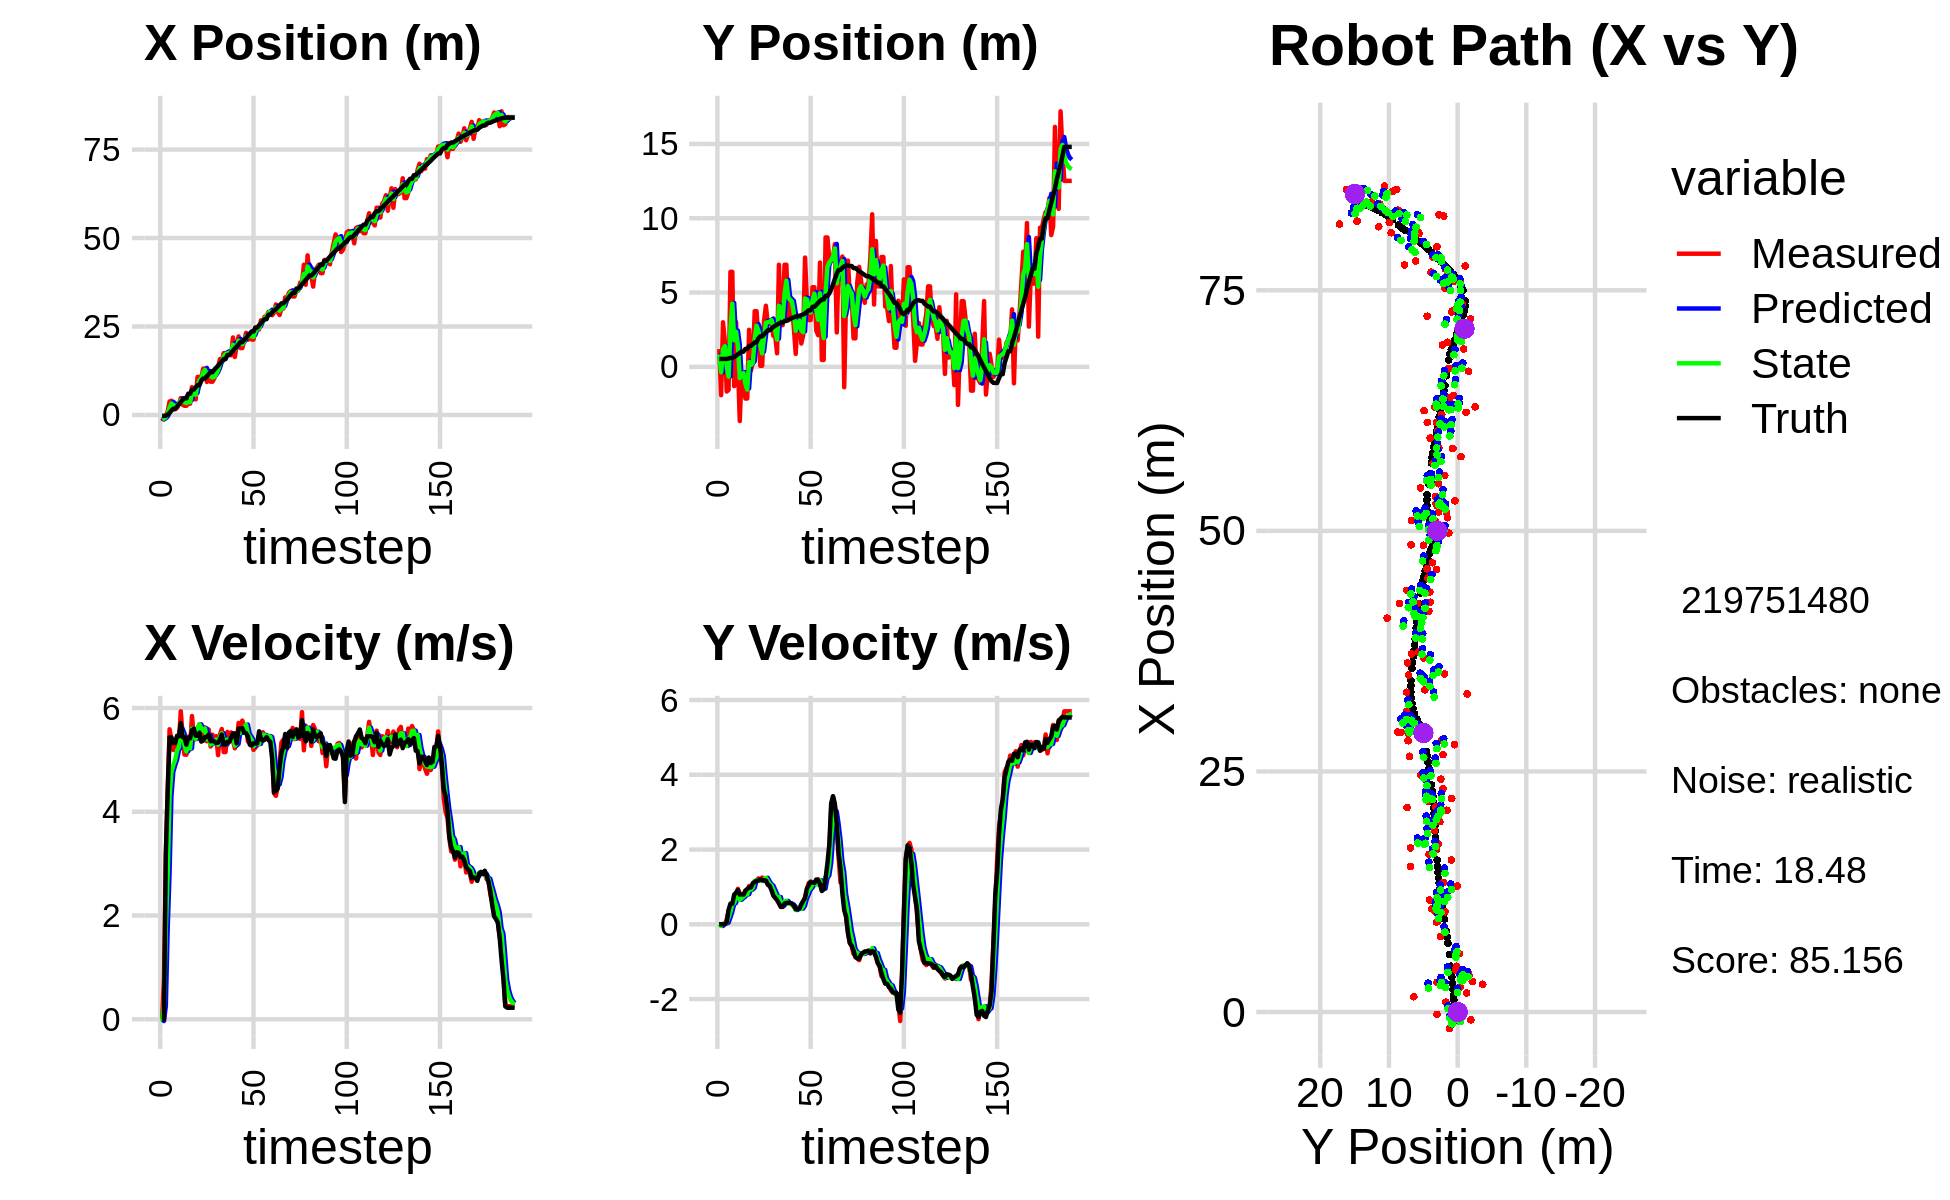

The data file committed next to this chart (first rows):
-1.719236761127499680e+00, 1.192984342268993192e+00, 0.000000000000000000e+00, -0.000000000000000000e+00, 0.000000000000000000e+00, 0.000000000000000000e+00, 0.000000000000000000e+00, 0.000000000000000000e+00, -9.338950040147673270e-01, 5.099067584448240265e-01, 0.000000000000000000e+00, 0.000000000000000000e+00, -2.699460090211635577e-01, 5.283738383050927689e-01, 0.000000000000000000e+00, 0.000000000000000000e+00, 0.000000000000000000e+00, 2.058192621916532516e-04
-1.719236761127499680e+00, 1.192984342268993192e+00, 0.000000000000000000e+00, -0.000000000000000000e+00, -9.338950040147673270e-01, 5.099067584448240265e-01, 0.000000000000000000e+00, 0.000000000000000000e+00, -1.237001816343954896e+00, 8.214283570629392628e-01, -3.381507578724245178e-02, 5.740465364144854178e-03, -2.699460090211635577e-01, 5.283738383050927689e-01, 0.000000000000000000e+00, 0.000000000000000000e+00, 0.000000000000000000e+00, 2.058192621916532516e-04
-8.052032887164960462e-01, -1.909489988701660534e+00, 7.699999759788033193e-01, -8.728959682870078356e-05, -1.240383323922679137e+00, 8.220024035993537259e-01, -3.381507578724245178e-02, 5.740465364144854178e-03, -9.977357484722484404e-01, -3.661935975777138585e-01, 2.613412078715272036e-01, -4.450365587847256860e-02, -2.699460090211635577e-01, 5.283738383050927689e-01, 0.000000000000000000e+00, 0.000000000000000000e+00, 0.000000000000000000e+00, 1.133631158154457808e-04
-2.479774776873657771e-01, 2.997710500389555666e+00, 3.139999814125248090e+00, -1.351329580588763336e-03, -9.716016276850957256e-01, -3.706439631655611411e-01, 2.613412078715272036e-01, -4.450365587847256860e-02, -6.373072155703911612e-01, 1.151352313810906525e+00, 1.759857395689661486e+00, 1.209114894062617712e-02, -2.360714968167984262e-01, 5.283711299102973324e-01, 3.200000000000000178e+00, -2.000000000000000042e-03, 3.200000047683715820e+00, 4.303597379475831985e-04
1.022864907936833045e+00, 1.717941190505858806e+00, 4.427998761315705245e+00, 3.276172441280385868e-03, -4.613214760014250349e-01, 1.152561428704969249e+00, 1.759857395689661486e+00, 1.209114894062617712e-02, 3.535454275348433040e-01, 1.400222470045779044e+00, 2.831227860091968918e+00, 2.180346989542790437e-02, 4.767712946666293611e-02, 5.282627604738253657e-01, 4.400000000000000355e+00, 8.000000000000000167e-03, 4.400000095367431641e+00, -7.398764137178659439e-04
3.807645648517266057e+00, -1.662590118161801467e+00, 5.589573516568287381e+00, 1.262925122613221818e-01, 6.366682135440402401e-01, 1.402402817035321769e+00, 2.831227860091968918e+00, 2.180346989542790437e-02, 2.036580271416667642e+00, 2.897432591823356773e-02, 4.300603083798243631e+00, 4.455997077683172825e-02, 6.047373708256870151e-01, 5.320073640843038243e-01, 5.432999999999999829e+00, 5.299999999999999850e-02, 5.433000087738037109e+00, -2.259045839309692383e-02
4.020243257668743908e+00, -1.554196092622420755e+00, 5.382533808466634540e+00, 3.515200945252277553e-01, 2.466640579796492094e+00, 3.343032299591674333e-02, 4.300603083798243631e+00, 4.455997077683172825e-02, 3.242194674519947917e+00, -6.645470157043672499e-01, 4.768881865962297795e+00, 1.805914010570207062e-01, 1.225403875050579350e+00, 5.579886705562965288e-01, 5.434000000000000163e+00, 3.850000000000000089e-01, 5.447999954223632812e+00, -6.521493941545486450e-02
1.590574472830166286e+00, 6.392779513446260609e+00, 5.189781266228234990e+00, 4.807424417535325345e-01, 3.719082861116177696e+00, -6.464878755986651626e-01, 4.768881865962297795e+00, 1.805914010570207062e-01, 2.781187614865649582e+00, 2.529262378987265691e+00, 4.895047361472042446e+00, 3.349110124284688794e-01, 1.744191259383149895e+00, 5.976168356318580788e-01, 5.325999999999999623e+00, 5.530000000000000471e-01, 5.354000091552734375e+00, -9.236890822649002075e-02
1.590574472830166286e+00, 6.392779513446260609e+00, 5.203721523798662041e+00, 4.820337627397733860e-01, 3.270692351012853827e+00, 2.562753480230112402e+00, 4.895047361472042446e+00, 3.349110124284688794e-01, 2.494203849890670455e+00, 4.245334475347672942e+00, 5.001567164959125122e+00, 5.388247056994630579e-01, 1.744191259383149895e+00, 5.976168356318580788e-01, 5.325999999999999623e+00, 5.530000000000000471e-01, 5.354000091552734375e+00, -9.236890822649002075e-02
1.986929595169125706e+00, -1.304271222017492127e+00, 5.453541916198974882e+00, 6.737242095658565466e-01, 2.994360566386582878e+00, 4.299216945917619270e+00, 5.001567164959125122e+00, 5.388247056994630579e-01, 2.549092881174231717e+00, 1.790204927992113948e+00, 5.180089055248026320e+00, 5.689751447168824861e-01, 2.356843083846079878e+00, 6.626207823097671756e-01, 5.464000000000000412e+00, 7.950000000000000400e-01, 5.520999908447265625e+00, -1.229160502552986145e-01
3.074139222687363837e+00, 3.019125251368559582e+00, 5.331689719406968564e+00, 7.974732064129360642e-01, 3.067101786699034438e+00, 1.847102442463802285e+00, 5.180089055248026320e+00, 5.689751447168824861e-01, 3.075067658510603152e+00, 2.361840673853758954e+00, 5.246074145602838357e+00, 7.365947345774749300e-01, 2.977231114724942618e+00, 7.460928253648181352e-01, 5.456000000000000405e+00, 8.459999999999999742e-01, 5.520999908447265625e+00, -1.484716534614562988e-01
4.753069609578767896e+00, 1.540552817174699329e-01, 5.936496125892291253e+00, 9.498203811037435607e-01, 3.599675073070887077e+00, 2.435500147311506325e+00, 5.246074145602838357e+00, 7.365947345774749300e-01, 4.128998760052258632e+00, 1.421554436432483026e+00, 5.599556745362305854e+00, 8.155078862566218501e-01, 3.614262670286188861e+00, 8.453421428641574309e-01, 5.708999999999999631e+00, 9.150000000000000355e-01, 5.782000064849853516e+00, -1.586521416902542114e-01
2.884525626811516474e+00, -3.649291173209755268e+00, 5.476252433925924201e+00, 8.042901160479712930e-01, 4.688954434588489484e+00, 1.503105225058145145e+00, 5.599556745362305854e+00, 8.155078862566218501e-01, 3.851434755092868922e+00, -7.627456920079151992e-01, 5.510596685901675507e+00, 6.564238779343732899e-01, 4.249676793562210619e+00, 9.428180298495798528e-01, 5.437999999999999723e+00, 7.940000000000000391e-01, 5.495999813079833984e+00, -1.458261609077453613e-01
2.581446259887659522e+00, -3.598738175587747889e-01, 5.101942505300296027e+00, 7.515532858497313562e-01, 4.402494423683036118e+00, -6.971033042144778591e-01, 5.510596685901675507e+00, 6.564238779343732899e-01, 3.572165069974587936e+00, -5.416492875748142310e-01, 5.271381960048169724e+00, 7.003940937419435020e-01, 4.766526311476741107e+00, 1.018425180398348173e+00, 5.437000000000000277e+00, 8.020000000000000462e-01, 5.352000236511230469e+00, -1.462554484605789185e-01
2.581446259887659522e+00, -3.598738175587747889e-01, 5.099774099037417407e+00, 7.661291063838309157e-01, 4.099303265979404642e+00, -4.716098782006198920e-01, 5.271381960048169724e+00, 7.003940937419435020e-01, 3.395580441461951704e+00, -4.224918476889109598e-01, 5.163986665291122158e+00, 7.406548952571296862e-01, 4.766526311476741107e+00, 1.018425180398348173e+00, 5.293000000000000149e+00, 7.950000000000000400e-01, 5.352000236511230469e+00, -1.491129696369171143e-01
3.166461318339198971e+00, -2.136387036007569851e+00, 5.447109738092972719e+00, 9.002419065159202871e-01, 3.911979107991063742e+00, -3.484263581631980022e-01, 5.163986665291122158e+00, 7.406548952571296862e-01, 3.578827882370021474e+00, -1.142989017091996296e+00, 5.272252741085636352e+00, 7.978009635416578593e-01, 5.995112508867767254e+00, 1.204361511684952868e+00, 5.423000000000000043e+00, 8.960000000000000187e-01, 5.497000217437744141e+00, -1.637891083955764771e-01
3.166461318339198971e+00, -2.136387036007569851e+00, 5.203415712618830291e+00, 8.599666808186704481e-01, 4.106053156478584931e+00, -1.063208920737830576e+00, 5.272252741085636352e+00, 7.978009635416578593e-01, 3.672570993627330971e+00, -1.535490575772036292e+00, 5.221167643168517003e+00, 8.025115309975807687e-01, 5.995112508867767254e+00, 1.204361511684952868e+00, 5.415000000000000036e+00, 9.459999999999999520e-01, 5.497000217437744141e+00, -1.637891083955764771e-01
7.859139173962357283e+00, 2.491357042749155148e+00, 5.845723916752886495e+00, 1.025541910355907804e+00, 4.194687757944183026e+00, -1.455239422672278238e+00, 5.221167643168517003e+00, 8.025115309975807687e-01, 5.872222825208625707e+00, 3.223945303777020488e-01, 5.601504684183757909e+00, 9.379496654569074998e-01, 7.154923528598030380e+00, 1.407149626789521601e+00, 5.572000000000000064e+00, 9.849999999999999867e-01, 5.657999992370605469e+00, -1.736672669649124146e-01
6.059669345275477959e+00, -2.440058452379124942e-01, 5.447801195968645871e+00, 9.557325192422456706e-01, 6.432373293627001942e+00, 4.161894969233927988e-01, 5.601504684183757909e+00, 9.379496654569074998e-01, 6.257622793444564735e+00, 1.255421571724517626e-01, 5.524507176362774885e+00, 9.298894960353629724e-01, 7.154923528598030380e+00, 1.407149626789521601e+00, 5.597999999999999865e+00, 9.879999999999999893e-01, 5.684000015258789062e+00, -1.736672669649124146e-01
4.380188315782113762e+00, 3.149607913521162983e-01, 5.397107920711964546e+00, 1.032593741256696340e+00, 6.810073511080842579e+00, 2.185311067759880821e-01, 5.524507176362774885e+00, 9.298894960353629724e-01, 5.701461807513989122e+00, 2.659299218469264314e-01, 5.403958355724066465e+00, 9.777346823056644043e-01, 7.790061086230665843e+00, 1.521914913631464694e+00, 5.467999999999999972e+00, 1.102000000000000091e+00, 5.578000068664550781e+00, -1.890390515327453613e-01
1.073509392163477116e+01, 3.744673326087503806e+00, 5.608238869436140028e+00, 1.150339380960488267e+00, 6.241857643086396124e+00, 3.637033900774928608e-01, 5.403958355724066465e+00, 9.777346823056644043e-01, 8.305333173285145421e+00, 1.853324992829014528e+00, 5.599219259242685709e+00, 1.161303998745067734e+00, 8.412861913195474273e+00, 1.645021035457354230e+00, 5.463000000000000078e+00, 1.129000000000000004e+00, 5.578000068664550781e+00, -2.023098915815353394e-01
1.073509392163477116e+01, 3.744673326087503806e+00, 5.685627665361396410e+00, 1.166213059252455775e+00, 8.865255099209413459e+00, 1.969455392703521213e+00, 5.599219259242685709e+00, 1.161303998745067734e+00, 9.719034270163911415e+00, 2.764218155764463170e+00, 5.685780547859624612e+00, 1.182394467307844366e+00, 8.412861913195474273e+00, 1.645021035457354230e+00, 5.522000000000000242e+00, 1.161999999999999922e+00, 5.643000125885009766e+00, -2.023098915815353394e-01
1.041392663110292816e+01, 1.854049215823048602e+00, 5.521892291501469430e+00, 1.228965115358403581e+00, 1.028761232494987432e+01, 2.882457602495247517e+00, 5.685780547859624612e+00, 1.182394467307844366e+00, 1.034159965037694029e+01, 2.429433049135525824e+00, 5.615346476011452204e+00, 1.181381854263817033e+00, 9.663664907346779742e+00, 1.910754515327388825e+00, 5.352000000000000313e+00, 1.169999999999999929e+00, 5.478000164031982422e+00, -2.189930081367492676e-01
1.309170636501953844e+01, 6.945057061904250095e-02, 5.371630462454109356e+00, 1.195237541961969630e+00, 1.090313429797808631e+01, 2.547571234561907705e+00, 5.615346476011452204e+00, 1.181381854263817033e+00, 1.189600366404806664e+01, 1.439485355242241971e+00, 5.560541683733405627e+00, 1.159634720137792341e+00, 1.028080090906123978e+01, 2.048759414694810932e+00, 5.376000000000000334e+00, 1.203999999999999959e+00, 5.508999824523925781e+00, -2.189424633979797363e-01
1.309170636501953844e+01, 6.945057061904250095e-02, 5.626399942053224024e+00, 1.251926111418003362e+00, 1.245205783242140640e+01, 1.555448827256021183e+00, 5.560541683733405627e+00, 1.159634720137792341e+00, 1.274620385651534349e+01, 9.007422061354934950e-01, 5.605292099529937566e+00, 1.172390478301771344e+00, 1.028080090906123978e+01, 2.048759414694810932e+00, 5.439000000000000057e+00, 1.183000000000000052e+00, 5.565999984741210938e+00, -2.189424633979797363e-01
9.339066237587902108e+00, 3.087119056268509798e+00, 5.358242032309096459e+00, 1.158259445458078796e+00, 1.330673306646833787e+01, 1.017981253965670518e+00, 5.605292099529937566e+00, 1.172390478301771344e+00, 1.149134815993177128e+01, 1.942654378002026894e+00, 5.395351965560719165e+00, 1.190752124913902144e+00, 1.089922818503187329e+01, 2.184474541603135478e+00, 5.440000000000000391e+00, 1.177000000000000046e+00, 5.565999984741210938e+00, -2.128885388374328613e-01
1.165400537866936226e+01, 4.111403896038638095e+00, 5.584653808353450266e+00, 1.199410113609385542e+00, 1.203088335648784302e+01, 2.061729590493416975e+00, 5.395351965560719165e+00, 1.190752124913902144e+00, 1.186284525155145531e+01, 2.965781215628156886e+00, 5.471243196296549982e+00, 1.245319974354970105e+00, 1.152704915436441802e+01, 2.320517851424810374e+00, 5.488000000000000433e+00, 1.169999999999999929e+00, 5.611000061035156250e+00, -2.115552872419357300e-01
9.384050696801267577e+00, 2.914350464275883734e+00, 5.257572191147035667e+00, 1.063216335930945666e+00, 1.240996957118110977e+01, 3.090313213063653919e+00, 5.471243196296549982e+00, 1.245319974354970105e+00, 1.102438381063853079e+01, 3.004996264741474743e+00, 5.300304559389900305e+00, 1.156963967247663705e+00, 1.216647252443575766e+01, 2.454713179351319940e+00, 5.358999999999999986e+00, 1.068999999999999950e+00, 5.465000152587890625e+00, -1.995347589254379272e-01
9.384050696801267577e+00, 2.914350464275883734e+00, 5.484929619815337887e+00, 1.020190189674441417e+00, 1.155441426657752046e+01, 3.120692661466240914e+00, 5.300304559389900305e+00, 1.156963967247663705e+00, 1.056640003625944679e+01, 3.028772698617382630e+00, 5.330819352768895847e+00, 1.079079333956104891e+00, 1.216647252443575766e+01, 2.454713179351319940e+00, 5.366999999999999993e+00, 1.030000000000000027e+00, 5.465000152587890625e+00, -1.838973164558410645e-01
1.034699210506775735e+01, 3.163877560584900106e+00, 5.338441820113148495e+00, 9.929436383926767418e-01, 1.109948197153633664e+01, 3.136680632012993186e+00, 5.330819352768895847e+00, 1.079079333956104891e+00, 1.075612817104794772e+01, 3.145763146526529219e+00, 5.315721862527298391e+00, 1.038439693766388894e+00, 1.278719815640630664e+01, 2.576158358982054697e+00, 5.355000000000000426e+00, 9.140000000000000346e-01, 5.432000160217285156e+00, -1.838973164558410645e-01
1.178937110308266334e+01, 2.083931995998582920e+00, 5.456608094876814974e+00, 8.792932109058942958e-01, 1.128770035730067711e+01, 3.249607115903168086e+00, 5.315721862527298391e+00, 1.038439693766388894e+00, 1.152014196733389717e+01, 2.733885758054315662e+00, 5.391130556726103862e+00, 9.268089039754326963e-01, 1.339975079925113199e+01, 2.684456184098177101e+00, 5.323999999999999844e+00, 7.650000000000000133e-01, 5.379000186920166016e+00, -1.597693562507629395e-01
1.346635800608121869e+01, 2.050782218103814891e+00, 5.091520474493584913e+00, 7.115463019269577805e-01, 1.205925502300650720e+01, 2.826566648451859010e+00, 5.391130556726103862e+00, 9.268089039754326963e-01, 1.269521280049234235e+01, 2.472704636357823560e+00, 5.290982277781560938e+00, 8.130296944633329526e-01, 1.390629300451171346e+01, 2.761661841419030594e+00, 5.331999999999999851e+00, 7.079999999999999627e-01, 5.379000186920166016e+00, -1.388519555330276489e-01
1.580870398849540059e+01, 9.102910300627785611e-01, 5.487300311518718665e+00, 6.695654871610471348e-01, 1.322431102827049898e+01, 2.554007605804156977e+00, 5.290982277781560938e+00, 8.130296944633329526e-01, 1.440968841471902628e+01, 1.826961584471499034e+00, 5.441893486268743807e+00, 6.996967621716334573e-01, 1.452010640467686464e+01, 2.842306925911483262e+00, 5.387999999999999901e+00, 6.470000000000000195e-01, 5.427000045776367188e+00, -1.214206889271736145e-01
1.511066169647675572e+01, 6.870889975090998192e+00, 5.595089496340924562e+00, 6.169413523850683090e-01, 1.495387776334590058e+01, 1.896931260688662357e+00, 5.441893486268743807e+00, 6.996967621716334573e-01, 1.502881967972625255e+01, 4.114244476701480302e+00, 5.514587236243825963e+00, 7.308744031344950320e-01, 1.514963826559311677e+01, 2.917265489019177149e+00, 5.487000000000000099e+00, 5.560000000000000497e-01, 5.514999866485595703e+00, -1.098211407661437988e-01
1.747401186811497098e+01, 2.806021018359369457e+00, 5.151025120792048995e+00, 4.653208513522122391e-01, 1.558027840335063452e+01, 4.187331917014930127e+00, 5.514587236243825963e+00, 7.308744031344950320e-01, 1.643749071416602447e+01, 3.574678522185213314e+00, 5.397336191995351307e+00, 5.602444402142260360e-01, 1.578377637229258212e+01, 2.980968787651234297e+00, 5.294999999999999929e+00, 4.689999999999999725e-01, 5.315000057220458984e+00, -9.009104967117309570e-02
1.747401186811497098e+01, 2.806021018359369457e+00, 5.151207550717089134e+00, 4.632969449166882137e-01, 1.697722433336555881e+01, 3.630702966206635907e+00, 5.397336191995351307e+00, 5.602444402142260360e-01, 1.719871591631621044e+01, 3.259584371143326553e+00, 5.298877571301948031e+00, 5.012346263663137735e-01, 1.578377637229258212e+01, 2.980968787651234297e+00, 5.294999999999999929e+00, 4.689999999999999725e-01, 5.315000057220458984e+00, -8.969814330339431763e-02
1.706361092638230303e+01, 6.868172242609571043e+00, 5.539291765580446558e+00, 5.744607419125610237e-01, 1.772860367344640409e+01, 3.309707833779957920e+00, 5.298877571301948031e+00, 5.012346263663137735e-01, 1.743010687361558553e+01, 4.883021449778308209e+00, 5.390686571830201501e+00, 6.180633571811035010e-01, 1.691795262671212896e+01, 3.085450722601271956e+00, 5.349000000000000199e+00, 5.540000000000000480e-01, 5.377999782562255859e+00, -1.033371239900588989e-01
1.706361092638230303e+01, 6.868172242609571043e+00, 5.423480070058460001e+00, 5.761769589873935171e-01, 1.796917553079860497e+01, 4.944827785496418215e+00, 5.390686571830201501e+00, 6.180633571811035010e-01, 1.755629791574514798e+01, 5.801300668430116048e+00, 5.383294585876481797e+00, 6.267350683821980573e-01, 1.691795262671212896e+01, 3.085450722601271956e+00, 5.347000000000000419e+00, 5.729999999999999538e-01, 5.458000183105468750e+00, -1.058405041694641113e-01
1.687260892974821047e+01, 3.141381604945707728e+00, 5.529881185784038422e+00, 5.874807474220706816e-01, 1.809462737433279500e+01, 5.863974175268335642e+00, 5.383294585876481797e+00, 6.267350683821980573e-01, 1.753957875859338600e+01, 4.659944181915092187e+00, 5.419374164147532369e+00, 5.471498979411589803e-01, 1.753319653898893193e+01, 3.150725915082642103e+00, 5.426999999999999602e+00, 5.769999999999999574e-01, 5.458000183105468750e+00, -1.058405041694641113e-01
2.190209063866449313e+01, 4.275228811985989807e+00, 5.370724685797053866e+00, 5.710670683976604156e-01, 1.808151617500814012e+01, 4.714659171709207897e+00, 5.419374164147532369e+00, 5.471498979411589803e-01, 1.982549503163165738e+01, 4.519486290705483356e+00, 5.490815589397108454e+00, 5.520290034219843545e-01, 1.816474637406811965e+01, 3.217809751092345127e+00, 5.509999999999999787e+00, 5.729999999999999538e-01, 5.539000034332275391e+00, -1.059315875172615051e-01
1.638554295898687840e+01, 4.158314659091671750e+00, 5.223577463640787677e+00, 5.260593895598415504e-01, 2.037457659057136894e+01, 4.574689191047681902e+00, 5.490815589397108454e+00, 5.520290034219843545e-01, 1.854630595713294738e+01, 4.390255388756316712e+00, 5.273512849030919547e+00, 5.296147137405420313e-01, 1.880547055612054308e+01, 3.284483029130940590e+00, 5.511999999999999567e+00, 5.520000000000000462e-01, 5.539000034332275391e+00, -1.003702282905578613e-01
1.977918314912831477e+01, 2.591879917876266592e+00, 5.309235803364706463e+00, 4.700152880246216136e-01, 1.907365724203603818e+01, 4.443216860130370982e+00, 5.273512849030919547e+00, 5.296147137405420313e-01, 1.939670278731940201e+01, 3.616291030723349564e+00, 5.306786656855114970e+00, 4.712987591338907434e-01, 1.932160672568189241e+01, 3.334218813590811070e+00, 5.317999999999999616e+00, 5.020000000000000018e-01, 5.342000007629394531e+00, -8.829767256975173950e-02
2.219277414717486607e+01, 8.689714213234899232e-01, 5.712908878310681615e+00, 4.155213920719436627e-01, 1.992738145300491226e+01, 3.663420906636738472e+00, 5.306786656855114970e+00, 4.712987591338907434e-01, 2.097125243969994557e+01, 2.426568904361404044e+00, 5.544490941838454923e+00, 3.833948332357713928e-01, 1.994505032861497540e+01, 3.384369923210717168e+00, 5.602999999999999758e+00, 4.030000000000000249e-01, 5.618000030517578125e+00, -7.260591536760330200e-02
1.889416846608430944e+01, 3.358971952957840568e+00, 5.634302844223955553e+00, 4.208711646357267688e-01, 2.152570153388379026e+01, 2.464908387684981328e+00, 5.544490941838454923e+00, 3.833948332357713928e-01, 2.032565705788916333e+01, 2.864365277614997485e+00, 5.520622346283956539e+00, 4.161228324406337498e-01, 2.058692654943301648e+01, 3.430714680924469739e+00, 5.602999999999999758e+00, 4.050000000000000266e-01, 5.618000030517578125e+00, -7.455953210592269897e-02
1.889416846608430944e+01, 3.358971952957840568e+00, 5.756960785504855238e+00, 4.300334677681603712e-01, 2.087771929251755765e+01, 2.905977560859061004e+00, 5.520622346283956539e+00, 4.161228324406337498e-01, 1.997680815274919652e+01, 3.106605977466580626e+00, 5.578428180720371721e+00, 4.327596295173237739e-01, 2.058692654943301648e+01, 3.430714680924469739e+00, 5.610999999999999766e+00, 4.229999999999999871e-01, 5.626999855041503906e+00, -7.455953210592269897e-02
2.096833479396801891e+01, 1.565813614283625865e+00, 5.638380472902067453e+00, 4.586015443802070601e-01, 2.053465097082123236e+01, 3.149881940418313153e+00, 5.578428180720371721e+00, 4.327596295173237739e-01, 2.073407088315280689e+01, 2.445052258054946304e+00, 5.615947477383927300e+00, 4.196742381739167471e-01, 2.122856912003408425e+01, 3.479972913139296686e+00, 5.525000000000000355e+00, 5.390000000000000346e-01, 5.551000118255615234e+00, -8.115703612565994263e-02
2.320606455174281635e+01, 2.128442599770721699e+00, 5.657099358495496944e+00, 5.824032525033199237e-01, 2.129566563089120024e+01, 2.487019681872337795e+00, 5.615947477383927300e+00, 4.196742381739167471e-01, 2.216927285091805189e+01, 2.330539758981381659e+00, 5.681036870748270573e+00, 4.962200817824661825e-01, 2.175043687261370806e+01, 3.526187493209464563e+00, 5.514999999999999680e+00, 6.260000000000000009e-01, 5.551000118255615234e+00, -1.025894358754158020e-01
2.125802049043521791e+01, 7.352449013959700075e+00, 5.352453836130115938e+00, 7.225227881071738523e-01, 2.273737653799287983e+01, 2.380161767159628461e+00, 5.681036870748270573e+00, 4.962200817824661825e-01, 2.205438470854512545e+01, 4.600693612996336945e+00, 5.497309270854033869e+00, 6.900403635600462771e-01, 2.238199910539515969e+01, 3.599552227446260577e+00, 5.455000000000000071e+00, 7.079999999999999627e-01, 5.500999927520751953e+00, -1.341779977083206177e-01
2.221138170375716925e+01, 4.351307584262196215e+00, 5.403963949275706113e+00, 9.157150481970633971e-01, 2.260411563563052795e+01, 4.669697649352341884e+00, 5.497309270854033869e+00, 6.900403635600462771e-01, 2.242265130996361222e+01, 4.531969025675105733e+00, 5.445788891499592665e+00, 7.996859055198645150e-01, 2.299695596124064778e+01, 3.691325976750511551e+00, 5.293000000000000149e+00, 9.589999999999999636e-01, 5.379000186920166016e+00, -1.678579598665237427e-01
2.130418476440703301e+01, 3.146841956601684753e+00, 5.398716601782686197e+00, 1.106788948944357420e+00, 2.296723019911357255e+01, 4.611937616227091752e+00, 5.445788891499592665e+00, 7.996859055198645150e-01, 2.220652620609885730e+01, 3.968177449769774157e+00, 5.384065735777100237e+00, 9.270591126462534026e-01, 2.360216912650688315e+01, 3.802798344662777108e+00, 5.275999999999999801e+00, 1.048999999999999932e+00, 5.379000186920166016e+00, -2.022078484296798706e-01
2.130418476440703301e+01, 3.146841956601684753e+00, 5.192015642737620063e+00, 1.064413259668180789e+00, 2.274493277967656724e+01, 4.060883361034399286e+00, 5.384065735777100237e+00, 9.270591126462534026e-01, 2.208255217837463036e+01, 3.658160223579858261e+00, 5.262629698395285160e+00, 9.791326782172468102e-01, 2.360216912650688315e+01, 3.802798344662777108e+00, 5.320000000000000284e+00, 1.141000000000000014e+00, 5.440999984741210938e+00, -2.022078484296798706e-01
2.463338673861816019e+01, 5.356715872475064977e+00, 5.237533618506139632e+00, 1.100975988218750201e+00, 2.260881514821415905e+01, 3.756073491401582753e+00, 5.262629698395285160e+00, 9.791326782172468102e-01, 2.353307650749586699e+01, 4.471782978617222071e+00, 5.300746113147198457e+00, 1.066601545358184300e+00, 2.470551595077666818e+01, 4.039688422831292591e+00, 5.315000000000000391e+00, 1.116999999999999993e+00, 5.431000232696533203e+00, -2.071922272443771362e-01
2.463338673861816019e+01, 5.356715872475064977e+00, 5.281570783035091310e+00, 1.110232990515461537e+00, 2.406315111881058755e+01, 4.578443133153040634e+00, 5.300746113147198457e+00, 1.066601545358184300e+00, 2.432321500806279246e+01, 4.923836920246063009e+00, 5.306042362960967651e+00, 1.104556836741648285e+00, 2.470551595077666818e+01, 4.039688422831292591e+00, 5.317000000000000171e+00, 1.106000000000000094e+00, 5.431000232696533203e+00, -2.071922272443771362e-01
2.419608876070524772e+01, 2.449672175979801914e+00, 5.348703531276821188e+00, 1.126289221405653240e+00, 2.485381924435888834e+01, 5.034292603920228260e+00, 5.306042362960967651e+00, 1.104556836741648285e+00, 2.455431027807156497e+01, 3.884758163852321200e+00, 5.309164067577063939e+00, 1.071175393058842351e+00, 2.532065495832743096e+01, 4.168130948107006795e+00, 5.551000000000000156e+00, 1.197000000000000064e+00, 5.678999900817871094e+00, -2.075403332710266113e-01
2.674794122599989521e+01, 2.128860070424579920e+00, 5.504090686146374090e+00, 1.207565028549219655e+00, 2.508522668482927287e+01, 3.991875703158205280e+00, 5.309164067577063939e+00, 1.071175393058842351e+00, 2.584905969506710477e+01, 3.168687039971809671e+00, 5.437309361042232503e+00, 1.103950375920882410e+00, 2.595339688683299073e+01, 4.303976609809877729e+00, 5.400000000000000355e+00, 1.183000000000000052e+00, 5.527999877929687500e+00, -2.159723043441772461e-01
2.657690642217669819e+01, 7.016958786750244315e+00, 5.532622104639797200e+00, 1.115719162735560932e+00, 2.639279063117132651e+01, 3.279082077563897801e+00, 5.437309361042232503e+00, 1.103950375920882410e+00, 2.647899531842430321e+01, 4.942343125985919627e+00, 5.484624876683392714e+00, 1.174257812755842734e+00, 2.657128915153873905e+01, 4.437246157151919057e+00, 5.370000000000000107e+00, 1.080999999999999961e+00, 5.478000164031982422e+00, -1.989930421113967896e-01
2.778260698935533313e+01, 4.621034407859461179e-01, 5.430256538338961825e+00, 9.161673382665149745e-01, 2.702745780609264159e+01, 5.059768907261504189e+00, 5.484624876683392714e+00, 1.174257812755842734e+00, 2.737121341002561792e+01, 3.018290741811054723e+00, 5.478620433347147767e+00, 9.516675371086329438e-01, 2.708583077809336004e+01, 4.532829835048044487e+00, 5.389999999999999680e+00, 8.910000000000000142e-01, 5.462999820709228516e+00, -1.671412736177444458e-01
2.778260698935533313e+01, 4.621034407859461179e-01, 5.431432244030305334e+00, 1.050032616639456462e+00, 2.791907545336033181e+01, 3.113457495521918084e+00, 5.478620433347147767e+00, 9.516675371086329438e-01, 2.785569659032576340e+01, 1.936628309071603216e+00, 5.454089616590990452e+00, 9.545793974802909698e-01, 2.708583077809336004e+01, 4.532829835048044487e+00, 5.437999999999999723e+00, 9.340000000000000524e-01, 5.517000198364257812e+00, -1.909693032503128052e-01
2.910423365226618486e+01, 8.708257271199286720e+00, 5.429783553561766674e+00, 1.250853652130037963e+00, 2.840110555198486253e+01, 2.032086248819632512e+00, 5.454089616590990452e+00, 9.545793974802909698e-01, 2.872176015796401316e+01, 4.995833515159604943e+00, 5.460323013398149961e+00, 1.236625170285804209e+00, 2.832837876688309464e+01, 4.772600723932912459e+00, 5.383000000000000007e+00, 1.229000000000000092e+00, 5.520999908447265625e+00, -2.264187932014465332e-01
2.910423365226618486e+01, 8.708257271199286720e+00, 5.432706771426579984e+00, 1.251527070822717747e+00, 2.926779245930382700e+01, 5.119496032188185275e+00, 5.460323013398149961e+00, 1.236625170285804209e+00, 2.919247007529802218e+01, 6.715914788580342076e+00, 5.443924954094532254e+00, 1.306879976301296375e+00, 2.832837876688309464e+01, 4.772600723932912459e+00, 5.349000000000000199e+00, 1.635000000000000009e+00, 5.593999862670898438e+00, -2.264187932014465332e-01
2.819272127748149970e+01, 7.207014872500235647e+00, 5.138858664779659691e+00, 1.931897800168659085e+00, 2.973686257070747629e+01, 6.846602786210471692e+00, 5.443924954094532254e+00, 1.306879976301296375e+00, 2.902476999904560984e+01, 7.017085971768629804e+00, 5.269186515487721323e+00, 1.632435652333534826e+00, 2.894548043625642464e+01, 4.941639974048560369e+00, 5.022999999999999687e+00, 2.128000000000000114e+00, 5.454999923706054688e+00, -3.595937192440032959e-01
... 130 more rows
